Photos from the image-classification dataset "data" in the GitHub repository finknj/ChessMate. Its 13 classes are: blue bishop, blue king, blue knight, blue pawn, blue queen, blue rook, temp, yellow bishop, yellow king, yellow knight, yellow pawn, yellow queen, yellow rook.

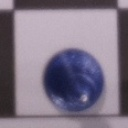
Label: blue bishop

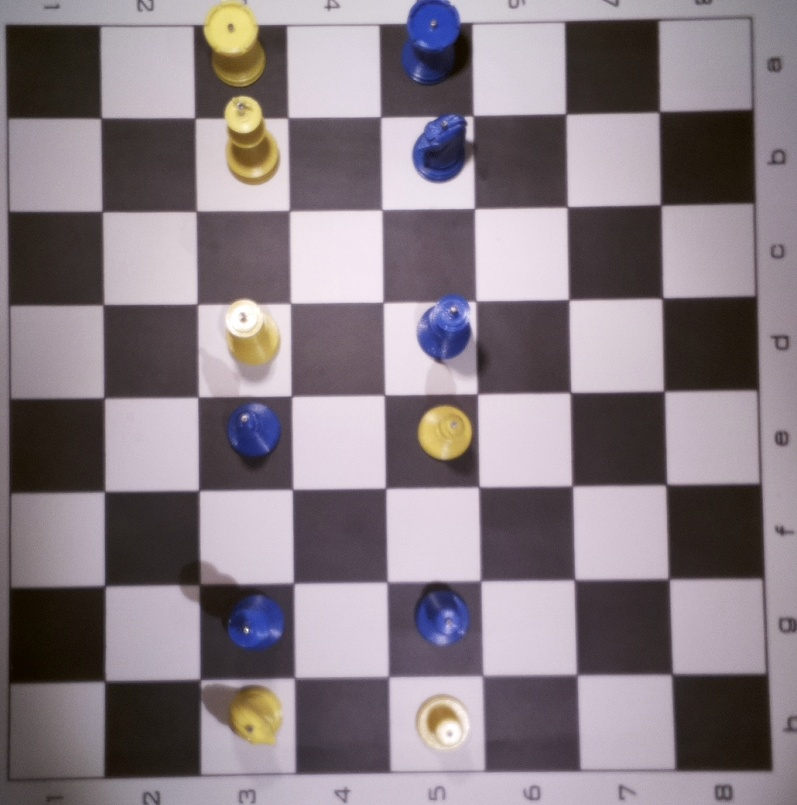
Label: temp

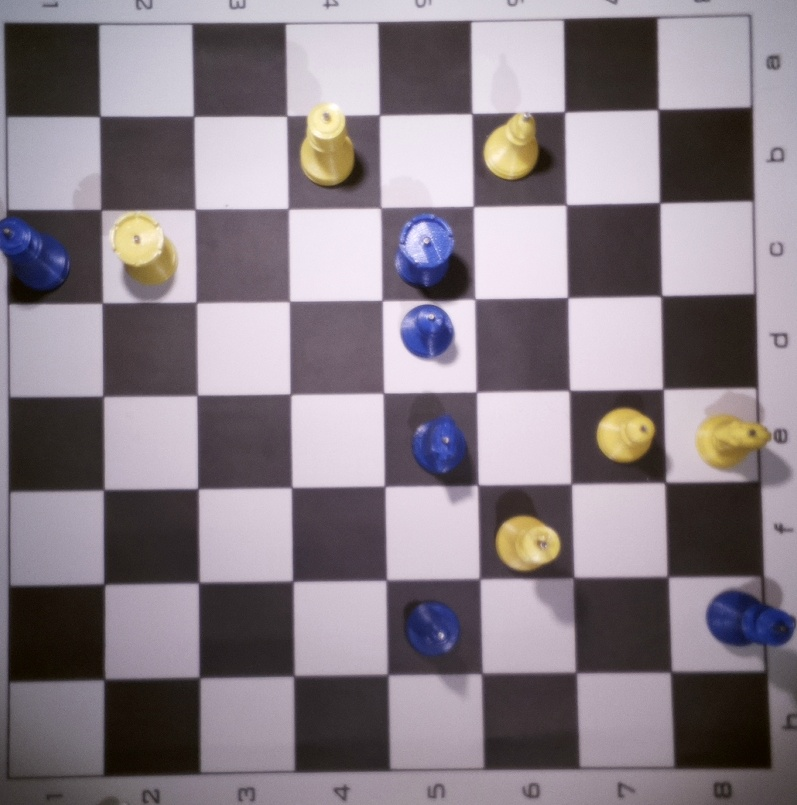
Label: temp

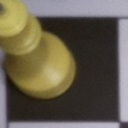
Label: yellow queen

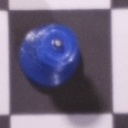
Label: blue queen

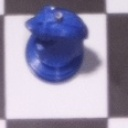
Label: blue knight
